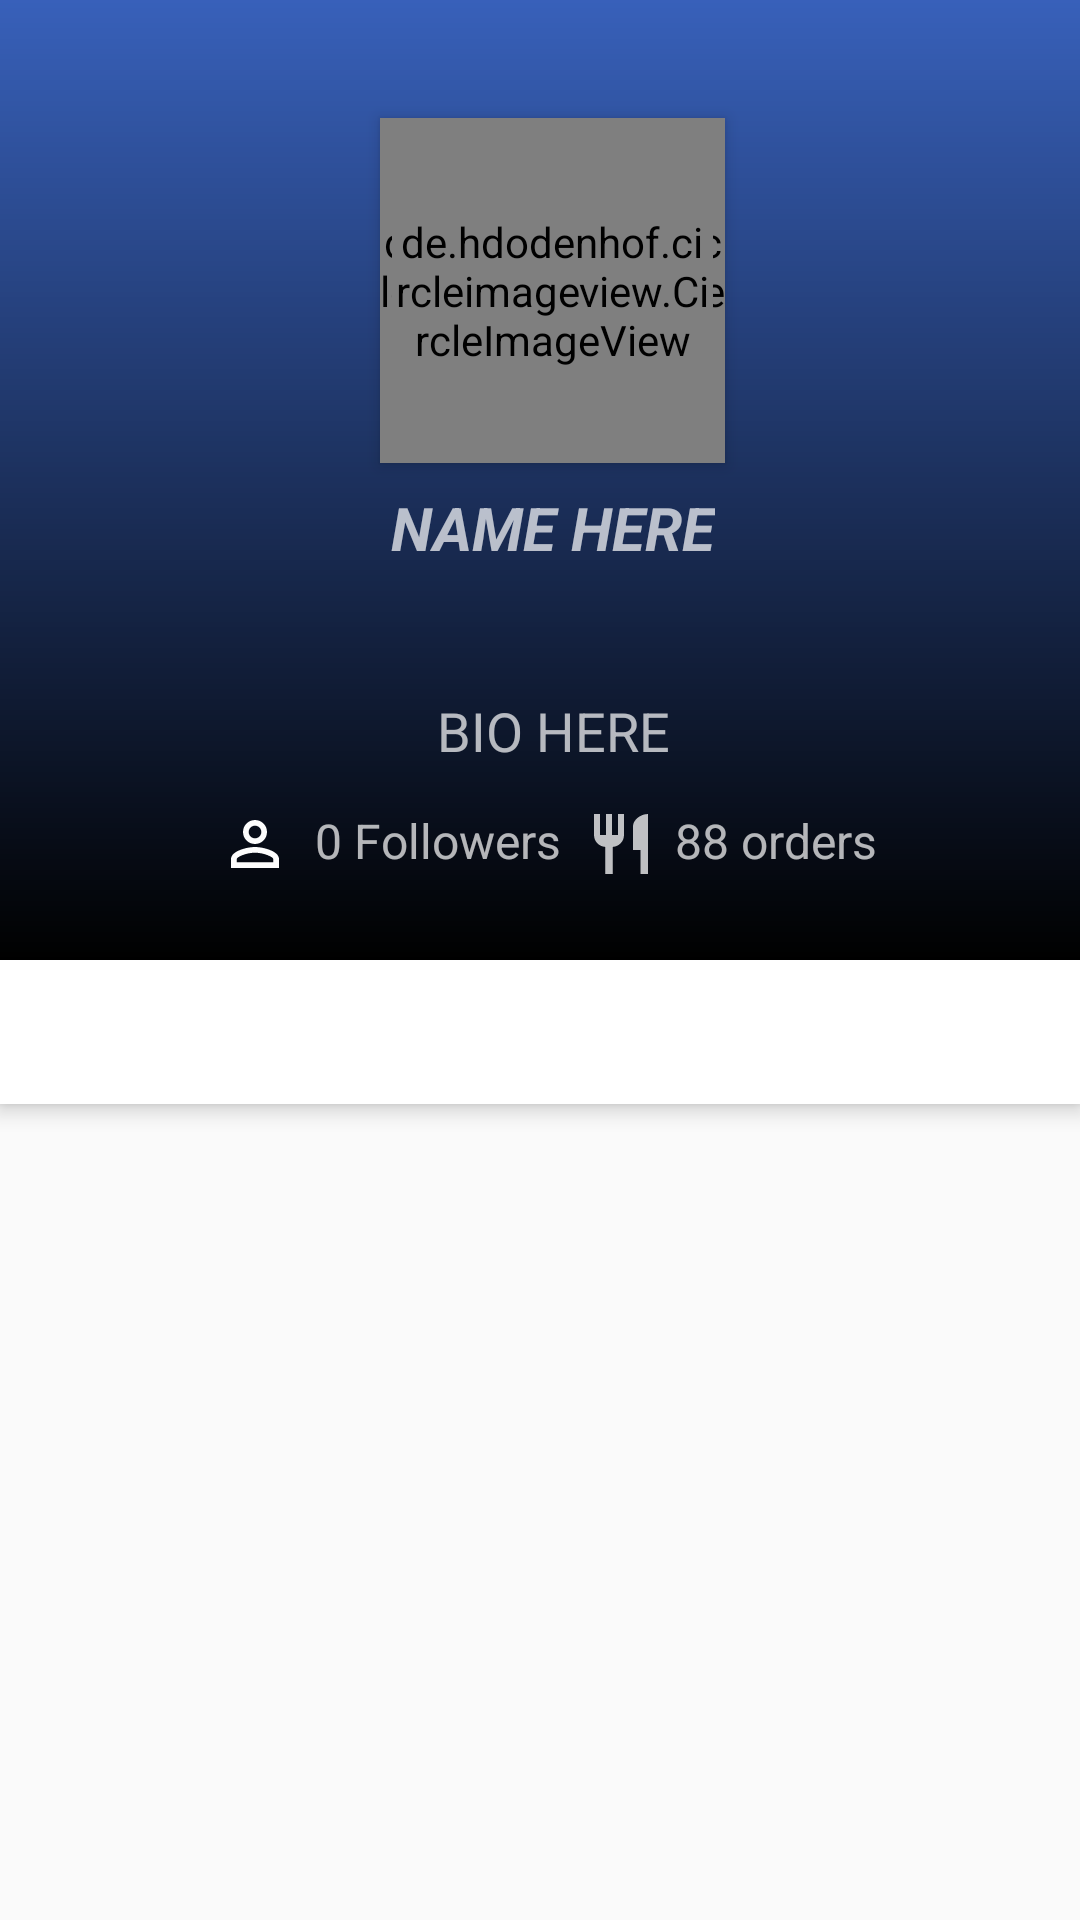

Layout XML and referenced resources for this Android screen:
<!-- AndroidManifest.xml: application theme AppTheme -->
<!-- res/layout/activity_story_details2.xml -->
<?xml version="1.0" encoding="utf-8"?>
<androidx.coordinatorlayout.widget.CoordinatorLayout xmlns:android="http://schemas.android.com/apk/res/android"
    xmlns:app="http://schemas.android.com/apk/res-auto"
    xmlns:tools="http://schemas.android.com/tools"
    android:layout_width="match_parent"
    android:layout_height="match_parent"
    android:fitsSystemWindows="true"
    tools:context=".ui.StoryDetails.StoryDetailsActivity2">

    <com.google.android.material.appbar.AppBarLayout
        android:id="@+id/appbar"
        android:layout_width="match_parent"
        android:layout_height="320dp"
        android:fitsSystemWindows="true"
        android:theme="@style/ThemeOverlay.AppCompat.Dark.ActionBar">

        <com.google.android.material.appbar.CollapsingToolbarLayout
            android:id="@+id/collapsing_toolbar"
            android:layout_width="match_parent"
            android:layout_height="match_parent"
            android:fitsSystemWindows="true"
            app:contentScrim="@android:color/transparent"
            app:expandedTitleMarginEnd="64dp"
            app:expandedTitleMarginStart="48dp"
            app:expandedTitleTextAppearance="@style/TransparentText"
            app:layout_scrollFlags="scroll|exitUntilCollapsed"
            app:statusBarScrim="@android:color/transparent"
            app:toolbarId="@+id/toolbar">

            <androidx.constraintlayout.widget.ConstraintLayout
                android:id="@+id/mainConstraint"
                android:layout_width="match_parent"
                android:layout_height="match_parent"
                android:elevation="15dp"
                android:fitsSystemWindows="true"
                app:layout_collapseMode="pin"
                app:layout_scrollFlags="scroll|enterAlwaysCollapsed">


                <TextView
                    android:id="@+id/tvUserName"
                    android:layout_width="wrap_content"
                    android:layout_height="wrap_content"
                    android:layout_margin="8dp"
                    android:elevation="5dp"
                    android:text="NAME HERE"
                    android:textSize="20sp"
                    android:textStyle="bold|italic"
                    app:layout_collapseMode="pin"
                    app:layout_constraintEnd_toEndOf="@id/ring"
                    app:layout_constraintStart_toStartOf="@+id/ring"
                    app:layout_constraintTop_toBottomOf="@id/ring" />

                <TextView
                    android:id="@+id/tvBio"
                    android:layout_width="wrap_content"
                    android:layout_height="wrap_content"
                    android:elevation="5dp"
                    android:text="BIO HERE"
                    android:layout_marginTop="8dp"
                    android:textSize="18sp"
                    app:layout_collapseMode="pin"
                    app:layout_constraintEnd_toEndOf="@+id/tvUserName"
                    app:layout_constraintStart_toStartOf="@id/tvUserName"
                    app:layout_constraintTop_toBottomOf="@id/follow_button" />


                <Button
                    android:layout_width="wrap_content"
                    android:layout_height="30dp"
                    android:text="+ Follow"
                    android:textSize="16sp"
                    android:textAllCaps="false"
                    android:visibility="invisible"
                    android:textColor="#3C8F00"
                    android:layout_margin="4dp"
                    app:layout_constraintTop_toBottomOf="@id/tvUserName"
                    app:layout_constraintStart_toStartOf="@id/profile_image_details"
                    app:layout_constraintEnd_toEndOf="@id/profile_image_details"
                    android:id="@+id/follow_button"
                    android:background="@drawable/follow_button_shape"
                    />


                <LinearLayout
                    android:id="@+id/linear_layout"
                    android:layout_width="wrap_content"
                    android:layout_height="wrap_content"
                    android:elevation="8dp"
                    android:orientation="horizontal"
                    app:layout_collapseMode="pin"
                    android:padding="8dp"
                    app:layout_constraintBottom_toBottomOf="parent"
                    app:layout_constraintEnd_toEndOf="@id/tvBio"
                    app:layout_constraintStart_toStartOf="@id/tvBio"
                    app:layout_constraintTop_toBottomOf="@id/tvBio"
                    app:layout_constraintVertical_bias="0.1">


                    <TextView
                        android:id="@+id/tvFollowers"
                        android:layout_width="wrap_content"
                        android:layout_height="wrap_content"
                        android:drawableStart="@drawable/ic_person_outline_white_24dp"
                        android:drawablePadding="8dp"
                        android:elevation="8dp"
                        android:padding="4dp"
                        android:text="0 Followers"
                        android:textSize="16sp"
                        app:layout_collapseMode="pin"
                        app:layout_constraintHorizontal_weight="1" />


                    <TextView
                        android:id="@+id/tvMeals"
                        android:layout_width="wrap_content"
                        android:layout_height="wrap_content"
                        android:drawableStart="@drawable/ic_restaurant_black_24dp"
                        android:drawablePadding="6dp"
                        android:elevation="8dp"
                        android:padding="4dp"
                        android:text="88 orders "
                        android:textSize="16sp"
                        app:layout_collapseMode="pin" />
                </LinearLayout>

                <de.hdodenhof.circleimageview.CircleImageView
                    android:id="@+id/ring"
                    android:layout_width="115dp"
                    android:layout_height="115dp"
                    android:layout_marginStart="8dp"
                    android:layout_marginBottom="8dp"
                    android:background="@drawable/btn_gradient_style"
                    android:elevation="3dp"
                    android:shadowColor="@android:color/black"
                    app:layout_constraintBottom_toBottomOf="parent"
                    app:layout_constraintEnd_toEndOf="parent"
                    app:layout_constraintStart_toStartOf="parent"
                    app:layout_constraintTop_toTopOf="parent"
                    app:layout_constraintVertical_bias="0.2"

                    />

                <de.hdodenhof.circleimageview.CircleImageView
                    android:layout_width="107dp"
                    android:layout_height="107dp"
                    android:background="@drawable/white_back_ground"
                    android:elevation="3dp"
                    app:layout_constraintBottom_toBottomOf="@id/ring"
                    app:layout_constraintEnd_toEndOf="@id/ring"
                    app:layout_constraintStart_toStartOf="@id/ring"
                    app:layout_constraintTop_toTopOf="@id/ring" />

                <de.hdodenhof.circleimageview.CircleImageView
                    android:id="@+id/profile_image_details"
                    android:layout_width="105dp"
                    android:layout_height="105dp"
                    android:elevation="3dp"

                    android:src="@drawable/profile_round"
                    app:layout_constraintBottom_toBottomOf="@id/ring"
                    app:layout_constraintEnd_toEndOf="@id/ring"
                    app:layout_constraintStart_toStartOf="@id/ring"
                    app:layout_constraintTop_toTopOf="@id/ring" />

                <View
                    android:layout_width="match_parent"
                    android:layout_height="match_parent"
                    android:layout_gravity="bottom"
                    android:background="@drawable/title_background" />

            </androidx.constraintlayout.widget.ConstraintLayout>

            <ImageView
                android:id="@+id/backdrop"
                android:layout_width="match_parent"
                android:layout_height="match_parent"
                android:fitsSystemWindows="true"
                android:scaleType="centerCrop"
                android:src="@color/gradient_start_color"
                app:layout_collapseMode="parallax"

                />


            <androidx.appcompat.widget.Toolbar
                android:id="@+id/toolbar"
                android:layout_width="match_parent"
                android:layout_height="?attr/actionBarSize"
                app:layout_collapseMode="pin"
                app:popupTheme="@style/AppTheme.PopupOverlay" />


        </com.google.android.material.appbar.CollapsingToolbarLayout>
    </com.google.android.material.appbar.AppBarLayout>

    <include layout="@layout/content_story_details2" />




</androidx.coordinatorlayout.widget.CoordinatorLayout>
<!-- res/layout/content_story_details2.xml (included above) -->
<?xml version="1.0" encoding="utf-8"?>
<LinearLayout xmlns:android="http://schemas.android.com/apk/res/android"
    xmlns:app="http://schemas.android.com/apk/res-auto"
    xmlns:tools="http://schemas.android.com/tools"
    android:layout_width="match_parent"
    android:layout_height="match_parent"
    android:orientation="vertical"
    app:layout_behavior="@string/appbar_scrolling_view_behavior"
    tools:context=".ui.StoryDetails.StoryDetailsActivity2"
    tools:showIn="@layout/activity_story_details2">

    <androidx.constraintlayout.widget.ConstraintLayout
        android:layout_width="match_parent"
        android:layout_height="match_parent">


        <TextView
            android:id="@+id/tv_category_story_detailed"
            android:layout_width="wrap_content"
            android:layout_height="wrap_content"
            android:layout_margin="16dp"
            android:layout_marginTop="16dp"
            android:text="Menu"
            android:textColor="#000000"
            android:textSize="24sp"
            android:textStyle="bold"
            android:visibility="gone"
            app:layout_constraintEnd_toEndOf="parent"
            app:layout_constraintStart_toStartOf="parent"

            app:layout_constraintTop_toTopOf="parent" />

        <androidx.coordinatorlayout.widget.CoordinatorLayout xmlns:android="http://schemas.android.com/apk/res/android"
            xmlns:app="http://schemas.android.com/apk/res-auto"
            xmlns:tools="http://schemas.android.com/tools"
            android:layout_width="match_parent"
            android:layout_height="0dp"
            app:layout_constraintEnd_toEndOf="parent"
            app:layout_constraintTop_toTopOf="parent"

            >

            <com.google.android.material.appbar.AppBarLayout
                android:layout_width="match_parent"
                android:layout_height="wrap_content"
                android:theme="@style/AppTheme.AppBarOverlay">

                <TextView
                    android:id="@+id/title"
                    android:layout_width="wrap_content"
                    android:layout_height="wrap_content"
                    android:gravity="center"
                    android:minHeight="?actionBarSize"
                    android:padding="8dp"
                    android:text="@string/app_name"
                    android:textAppearance="@style/TextAppearance.Widget.AppCompat.Toolbar.Title"
                    android:visibility="gone" />

                <com.google.android.material.tabs.TabLayout
                    android:id="@+id/current_orders_tabs"
                    android:layout_width="match_parent"
                    android:layout_height="wrap_content"
                    android:background="?attr/colorPrimary"
                    app:tabMode="fixed"
                    app:tabTextAppearance="@android:style/TextAppearance.Widget.TabWidget"
                    android:layout_gravity="center"
                    app:tabGravity="center"
                    app:tabTextColor="@color/colorAccent"
                    />

            </com.google.android.material.appbar.AppBarLayout>

            <androidx.viewpager.widget.ViewPager
                android:id="@+id/current_orders_view_pager"
                android:layout_width="match_parent"
                android:layout_height="wrap_content"
                app:layout_behavior="@string/appbar_scrolling_view_behavior" />


        </androidx.coordinatorlayout.widget.CoordinatorLayout>


        
    </androidx.constraintlayout.widget.ConstraintLayout>

</LinearLayout>
<!-- resources referenced by this layout -->
<resources>
  <color name="colorAccent">#11CFC5</color>
  <color name="gradient_start_color">#4c84ff</color>
  <!-- drawable btn_gradient_style (drawable-v24) -->
  <?xml version="1.0" encoding="utf-8"?>
  <shape xmlns:android="http://schemas.android.com/apk/res/android">
  
      <corners android:radius="100dp"></corners>
  
  
      <gradient android:startColor="@color/colorAccent"
          android:endColor="@color/gradient_start_color" />
  
  
  </shape>
  <!-- drawable follow_button_shape (drawable) -->
  <?xml version="1.0" encoding="utf-8"?>
  <ripple xmlns:android="http://schemas.android.com/apk/res/android"
  
      android:color="@color/colorPrimaryDark">
  
      <item>
  
          <shape android:shape="rectangle">
              <stroke
                  android:width="1dp"
                  android:color="#3C8F00" />
              <corners android:radius="5dp" />
  
          </shape>
      </item>
  
  </ripple>
  <!-- drawable ic_person_outline_white_24dp (drawable-v24) -->
  <vector xmlns:android="http://schemas.android.com/apk/res/android"
          android:width="24dp"
          android:height="24dp"
          android:viewportWidth="24.0"
          android:viewportHeight="24.0">
      <path
          android:fillColor="#fefefefe"
          android:pathData="M12,5.9c1.16,0 2.1,0.94 2.1,2.1s-0.94,2.1 -2.1,2.1S9.9,9.16 9.9,8s0.94,-2.1 2.1,-2.1m0,9c2.97,0 6.1,1.46 6.1,2.1v1.1L5.9,18.1L5.9,17c0,-0.64 3.13,-2.1 6.1,-2.1M12,4C9.79,4 8,5.79 8,8s1.79,4 4,4 4,-1.79 4,-4 -1.79,-4 -4,-4zM12,13c-2.67,0 -8,1.34 -8,4v3h16v-3c0,-2.66 -5.33,-4 -8,-4z"/>
  </vector>
  <!-- drawable ic_restaurant_black_24dp (drawable-v24) -->
  <vector xmlns:android="http://schemas.android.com/apk/res/android"
          android:width="24dp"
          android:height="24dp"
          android:viewportWidth="24.0"
          android:viewportHeight="24.0">
      <path
          android:fillColor="#BFFEFEFE"
          android:pathData="M11,9L9,9L9,2L7,2v7L5,9L5,2L3,2v7c0,2.12 1.66,3.84 3.75,3.97L6.75,22h2.5v-9.03C11.34,12.84 13,11.12 13,9L13,2h-2v7zM16,6v8h2.5v8L21,22L21,2c-2.76,0 -5,2.24 -5,4z"/>
  </vector>
  <!-- drawable title_background (drawable) -->
  <?xml version="1.0" encoding="utf-8"?>
  <shape xmlns:android="http://schemas.android.com/apk/res/android"
      android:shape="rectangle"
  
      >
  <gradient
      android:angle="90"
      android:endColor="@android:color/transparent"
      android:startColor="#DC000000"
      />
  
  
  </shape>
  <!-- drawable white_back_ground (drawable) -->
  <?xml version="1.0" encoding="utf-8"?>
  <shape xmlns:android="http://schemas.android.com/apk/res/android">
  
      <corners android:radius="50dp"></corners>
  
  
      <gradient android:startColor="#fefefe"
          android:endColor="#fefefe" />
  
  
  </shape>
  <string name="app_name">م المطبخ</string>
  <style name="AppTheme.AppBarOverlay" parent="ThemeOverlay.AppCompat.Dark.ActionBar" />
  <style name="AppTheme.PopupOverlay" parent="ThemeOverlay.AppCompat.Light" />
  <style name="TransparentText" parent="@android:style/TextAppearance">
          <item name="android:textColor">#00000000</item>
      </style>
  <style name="AppTheme" parent="Theme.AppCompat.Light.DarkActionBar">
          
          <item name="colorPrimary">@color/colorPrimary</item>
          <item name="colorPrimaryDark">@color/colorPrimaryDark</item>
          <item name="colorAccent">@color/colorAccent</item>
  
  
      </style>
  <color name="colorPrimaryDark">#000</color>
  <color name="colorPrimary">#FFFFFF</color>
</resources>
